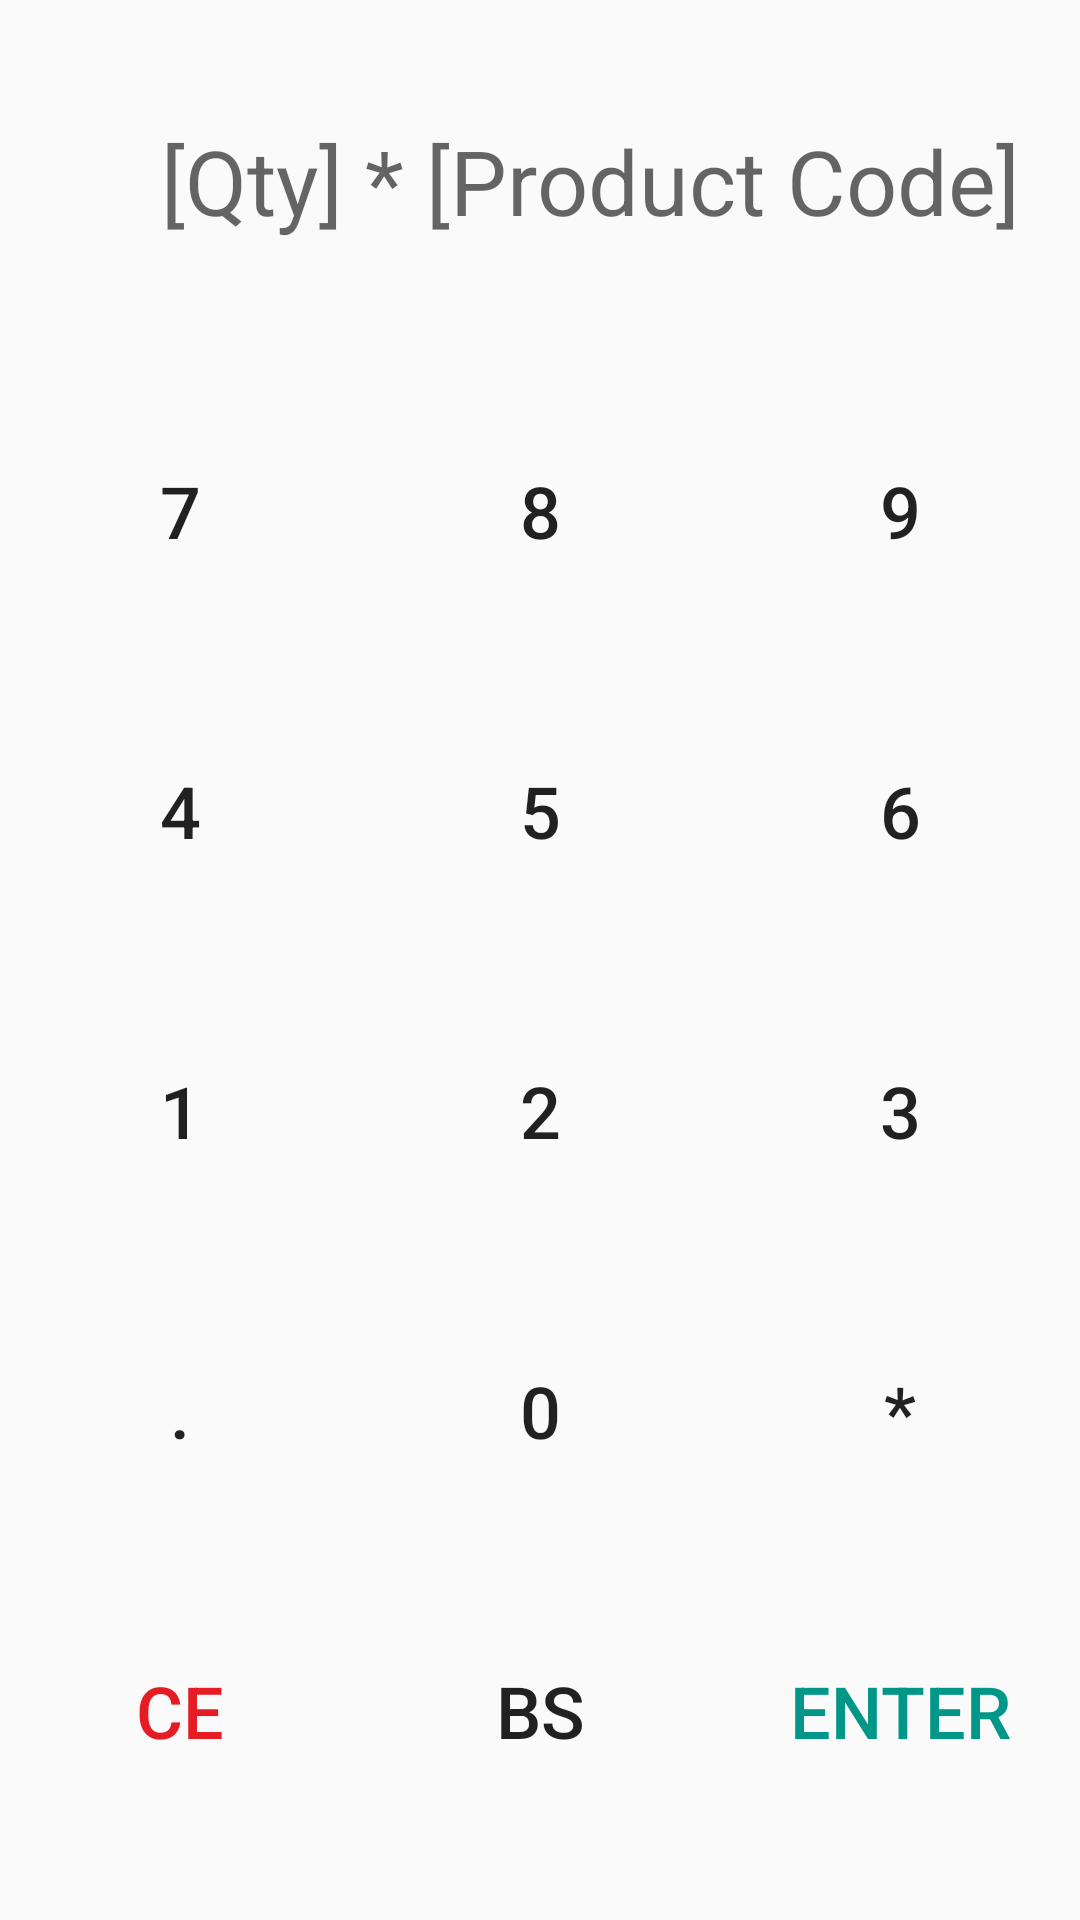

The Android layout XML behind this screen, and the referenced resources:
<!-- AndroidManifest.xml: application theme AppTheme -->
<!-- res/layout/fragment_takeorder_numpad.xml -->
<?xml version="1.0" encoding="utf-8"?>
<LinearLayout xmlns:android="http://schemas.android.com/apk/res/android"
    android:orientation="vertical" android:layout_width="match_parent"
    android:layout_height="match_parent">

    <LinearLayout
        android:layout_width="match_parent"
        android:layout_height="wrap_content"
        android:orientation="horizontal">

        <EditText
            android:id="@+id/editText_summary"
            android:layout_width="wrap_content"
            android:layout_height="wrap_content"
            android:layout_margin="10dp"
            android:layout_weight="1"
            android:background="@drawable/round_black"
            android:ems="10"
            android:gravity="end"
            android:hint="[Qty] * [Product Code]"
            android:inputType="textPersonName"
            android:paddingBottom="30dp"
            android:paddingRight="10dp"
            android:paddingTop="30dp"
            android:textSize="30sp" />
    </LinearLayout>

    <ScrollView
        android:layout_width="match_parent"
        android:layout_height="match_parent">

        <LinearLayout
            android:layout_width="match_parent"
            android:layout_height="wrap_content"
            android:orientation="vertical" >

            <LinearLayout
                android:layout_width="match_parent"
                android:layout_height="match_parent"
                android:orientation="horizontal">

                <Button
                    android:id="@+id/button_numpad_7"
                    android:layout_width="wrap_content"
                    android:layout_height="90dp"
                    android:layout_margin="5dp"
                    android:layout_weight="1"
                    android:background="@drawable/round_black"
                    android:text="7"
                    android:textSize="24sp" />

                <Button
                    android:id="@+id/button_numpad_8"
                    android:layout_width="wrap_content"
                    android:layout_height="90dp"
                    android:layout_margin="5dp"
                    android:layout_weight="1"
                    android:background="@drawable/round_black"
                    android:text="8"
                    android:textSize="24sp" />

                <Button
                    android:id="@+id/button_numpad_9"
                    android:layout_width="wrap_content"
                    android:layout_height="90dp"
                    android:layout_margin="5dp"
                    android:layout_weight="1"
                    android:background="@drawable/round_black"
                    android:text="9"
                    android:textSize="24sp" />
            </LinearLayout>

            <LinearLayout
                android:layout_width="match_parent"
                android:layout_height="match_parent"
                android:orientation="horizontal">

                <Button
                    android:id="@+id/button_numpad_4"
                    android:layout_width="wrap_content"
                    android:layout_height="90dp"
                    android:layout_margin="5dp"
                    android:layout_weight="1"
                    android:background="@drawable/round_black"
                    android:text="4"
                    android:textSize="24sp" />

                <Button
                    android:id="@+id/button_numpad_5"
                    android:layout_width="wrap_content"
                    android:layout_height="90dp"
                    android:layout_margin="5dp"
                    android:layout_weight="1"
                    android:background="@drawable/round_black"
                    android:text="5"
                    android:textSize="24sp" />

                <Button
                    android:id="@+id/button_numpad_6"
                    android:layout_width="wrap_content"
                    android:layout_height="90dp"
                    android:layout_margin="5dp"
                    android:layout_weight="1"
                    android:background="@drawable/round_black"
                    android:text="6"
                    android:textSize="24sp" />
            </LinearLayout>

            <LinearLayout
                android:layout_width="match_parent"
                android:layout_height="match_parent"
                android:orientation="horizontal">

                <Button
                    android:id="@+id/button_numpad_1"
                    android:layout_width="wrap_content"
                    android:layout_height="90dp"
                    android:layout_margin="5dp"
                    android:layout_weight="1"
                    android:background="@drawable/round_black"
                    android:text="1"
                    android:textSize="24sp" />

                <Button
                    android:id="@+id/button_numpad_2"
                    android:layout_width="wrap_content"
                    android:layout_height="90dp"
                    android:layout_margin="5dp"
                    android:layout_weight="1"
                    android:background="@drawable/round_black"
                    android:text="2"
                    android:textSize="24sp" />

                <Button
                    android:id="@+id/button_numpad_3"
                    android:layout_width="wrap_content"
                    android:layout_height="90dp"
                    android:layout_margin="5dp"
                    android:layout_weight="1"
                    android:background="@drawable/round_black"
                    android:text="3"
                    android:textSize="24sp" />
            </LinearLayout>

            <LinearLayout
                android:layout_width="match_parent"
                android:layout_height="match_parent"
                android:orientation="horizontal">

                <Button
                    android:id="@+id/button_numpad_dot"
                    android:layout_width="wrap_content"
                    android:layout_height="90dp"
                    android:layout_margin="5dp"
                    android:layout_weight="1"
                    android:background="@drawable/round_black"
                    android:text="."
                    android:textSize="24sp" />

                <Button
                    android:id="@+id/button_numpad_0"
                    android:layout_width="wrap_content"
                    android:layout_height="90dp"
                    android:layout_margin="5dp"
                    android:layout_weight="1"
                    android:background="@drawable/round_black"
                    android:text="0"
                    android:textSize="24sp" />

                <Button
                    android:id="@+id/button_numpad_power"
                    android:layout_width="wrap_content"
                    android:layout_height="90dp"
                    android:layout_margin="5dp"
                    android:layout_weight="1"
                    android:background="@drawable/round_black"
                    android:text="*"
                    android:textSize="24sp" />
            </LinearLayout>

            <LinearLayout
                android:layout_width="match_parent"
                android:layout_height="match_parent"
                android:orientation="horizontal">

                <Button
                    android:id="@+id/button_numpad_ce"
                    android:layout_width="wrap_content"
                    android:layout_height="90dp"
                    android:layout_margin="5dp"
                    android:layout_weight="1"
                    android:background="@drawable/round_black"
                    android:text="CE"
                    android:textColor="@color/colorRed"
                    android:textSize="24sp" />

                <Button
                    android:id="@+id/button_numpad_bs"
                    android:layout_width="wrap_content"
                    android:layout_height="90dp"
                    android:layout_margin="5dp"
                    android:layout_weight="1"
                    android:background="@drawable/round_black"
                    android:text="BS"
                    android:textSize="24sp" />

                <Button
                    android:id="@+id/button_numpad_enter"
                    android:layout_width="wrap_content"
                    android:layout_height="90dp"
                    android:layout_margin="5dp"
                    android:layout_weight="1"
                    android:background="@drawable/round_black"
                    android:text="enter"
                    android:textColor="@color/colorTurquoise"
                    android:textSize="24sp" />
            </LinearLayout>

        </LinearLayout>
    </ScrollView>

</LinearLayout>
<!-- resources referenced by this layout -->
<resources>
  <color name="colorRed">#e51c23</color>
  <color name="colorTurquoise">#009688</color>
  <style name="AppTheme" parent="Theme.AppCompat.DayNight.NoActionBar">
          
          <item name="colorPrimary">@color/colorPrimary</item>
          <item name="colorPrimaryDark">@color/colorPrimaryDark</item>
          <item name="colorAccent">@color/colorOrange</item>
      </style>
  <color name="colorPrimary">#f4f4f4</color>
  <color name="colorPrimaryDark">#000000</color>
  <color name="colorOrange">#ff9902</color>
</resources>
